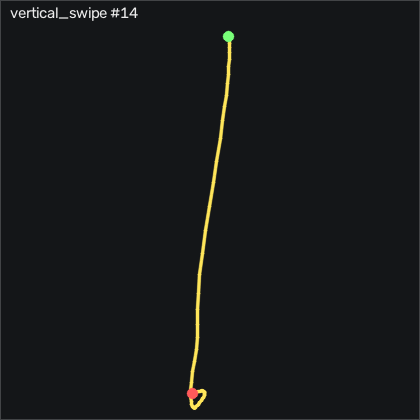

Values plotted in this chart, from the file beside it:
t_s, ax, ay, az, gx, gy, gz, seq
0.00000, -0.733, 0.04400, 0.557, 0.3294, -0.4836, 0.3751, 7689
0.01000, -0.726, 0.04300, 0.555, 0.1464, -0.4536, 0.9851, 7690
0.02100, -0.718, 0.04300, 0.553, -0.00656, -0.1786, 1.32, 7691
0.03000, -0.713, 0.04300, 0.55, -0.1286, 0.3094, 1.29, 7692
0.04000, -0.703, 0.04600, 0.547, -0.1286, 0.6444, 1.046, 7693
0.05000, -0.692, 0.04700, 0.532, -0.03656, 1.01, 1.015, 7694
0.06100, -0.672, 0.04800, 0.519, 0.02444, 1.528, 1.259, 7695
0.07000, -0.636, 0.04200, 0.51, -0.00656, 2.504, 1.472, 7696
0.08000, -0.575, 0.02500, 0.485, 0.1154, 3.967, 1.93, 7697
0.09000, -0.471, -0.00300, 0.463, 0.4514, 6.04, 2.296, 7698
0.1, -0.38, -0.00600, 0.448, 1.914, 9.882, -1.393, 7699
0.11, -0.292, 0.05000, 0.433, 3.53, 16.22, -1.851, 7700
0.12, -0.229, 0.09400, 0.407, 3.378, 25.98, 0.6191, 7701
0.13, -0.192, 0.114, 0.381, 1.365, 37.32, 1.869, 7702
0.14, -0.208, 0.115, 0.338, -0.8296, 49.18, 1.412, 7703
0.15, -0.204, 0.113, 0.3, -2.507, 59.33, 2.418, 7704
0.16, -0.159, 0.141, 0.258, -3.513, 67.93, 3.851, 7705
0.17, -0.06200, 0.152, 0.233, -5.616, 75.64, 3.149, 7706
0.18, 0.04000, 0.163, 0.218, -8.116, 85.1, -0.7529, 7707
0.191, 0.131, 0.147, 0.192, -11.2, 97.23, -6.302, 7708
0.2, 0.223, 0.14, 0.121, -14.4, 112.4, -10.66, 7709
0.21, 0.236, 0.138, 0.06300, -18.45, 134.3, -9.412, 7710
0.22, 0.122, 0.136, -0.00300, -22.51, 162.7, -4.838, 7711
0.231, -0.178, 0.154, -0.03800, -26.71, 191.2, -0.6309, 7712
0.24, -0.643, 0.09800, -0.08300, -32.26, 214.5, 4.369, 7713
0.25, -1.062, 0.01000, -0.115, -36.87, 224.8, 17.45, 7714
0.26, -1.34, -0.117, -0.127, -38.48, 221.8, 30.25, 7715
0.27, -1.533, -0.206, -0.137, -33.7, 210.5, 33.82, 7716
0.28, -1.636, -0.207, -0.139, -24.03, 193.2, 26.72, 7717
0.29, -1.705, -0.137, -0.149, -12.96, 173.3, 15.5, 7718
0.3, -1.672, -0.01100, -0.119, -3.787, 152.8, 4.552, 7719
0.31, -1.595, 0.134, -0.04200, -0.5546, 135.1, -0.05185, 7720
0.32, -1.55, 0.196, 0.03100, -3.452, 122, -0.08185, 7721
0.33, -1.556, 0.141, 0.08900, -9.671, 112.9, 1.747, 7722
0.34, -1.591, 0.05600, 0.127, -14.55, 105.5, 5.893, 7723
0.35, -1.633, -0.08500, 0.148, -16.71, 98.66, 10.34, 7724
0.361, -1.688, -0.159, 0.173, -13.63, 89.67, 11.96, 7725
0.37, -1.718, -0.183, 0.182, -6.988, 77.29, 8.485, 7726
0.38, -1.715, -0.154, 0.2, -0.03656, 60.98, 2.479, 7727
0.39, -1.633, -0.06700, 0.192, 5.542, 43.6, 1.229, 7728
0.401, -1.475, -0.00800, 0.185, 7.158, 27.84, 4.064, 7729
0.41, -1.333, 0.00700, 0.184, 6.487, 16.44, 4.521, 7730
0.42, -1.279, -0.00200, 0.181, 5.969, 9.851, 2.052, 7731
0.43, -1.248, -0.00600, 0.161, 5.878, 5.034, 0.9542, 7732
0.44, -1.199, -0.00100, 0.14, 6.061, 0.5224, 2.509, 7733
0.45, -1.139, -0.01300, 0.119, 6.396, -3.32, 2.509, 7734
0.46, -1.094, -0.02500, 0.108, 7.493, -6.765, -1.698, 7735
0.47, -1.089, -0.01600, 0.08900, 9.902, -9.295, -6.668, 7736
0.48, -1.062, 0.01200, 0.07400, 12.34, -12.59, -8.223, 7737
0.49, -1.004, 0.07000, 0.06000, 13.8, -15.88, -7.613, 7738
0.5, -0.949, 0.116, 0.04000, 13.29, -17.68, -7.095, 7739
0.51, -0.91, 0.144, 0.03300, 11.27, -17.86, -6.515, 7740
0.52, -0.879, 0.152, 0.02300, 8.774, -16.79, -4.747, 7741
0.531, -0.853, 0.165, 0.00600, 6.396, -14.42, -2.43, 7742
0.54, -0.847, 0.157, 0.00200, 3.652, -11.43, -1.576, 7743
0.55, -0.873, 0.14, 0.00400, 1.365, -8.35, -2.186, 7744
0.56, -0.892, 0.142, -0.00900, 0.02444, -6.124, -1.82, 7745
0.57, -0.895, 0.126, -0.00800, -2.049, -5.423, -1.515, 7746
0.58, -0.899, 0.128, -0.00900, -3.482, -4.722, -1.363, 7747
0.59, -0.898, 0.117, -0.00000, -5.098, -3.807, -1.119, 7748
... 13 more rows
